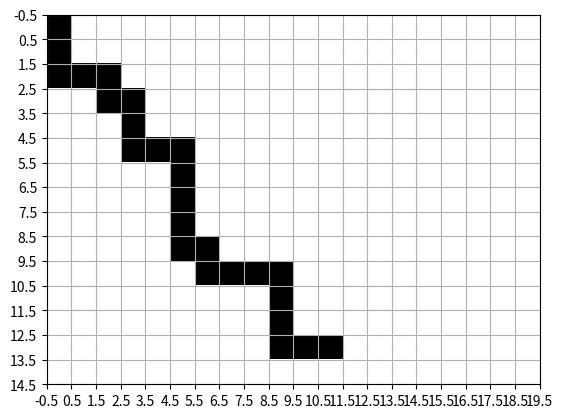

Write the Python code that produced this figure.
import math
import random
import sys
import numpy as np
import matplotlib.pyplot as plt
from matplotlib import cm
from matplotlib.colors import ListedColormap, LinearSegmentedColormap


color_now= -3
color_end= -3.5
color_node=0
color_have_searched=-0.5
color_search=-1
color_obstacle=-5


class node:
	def __init__(self,x,y):
		self.x=x
		self.y=y
		self.father=None
		self.G=0
		self.H=0
		self.F=0


class Astar_animation():
	def __init__(self,map):
		self.map_size=np.shape(map)
		print(self.map_size)
		self.clicktime=0
		self.start=None
		self.end=None
		self.map=map
		self.path=[]
		self.data_animation=[]
		self.last_search=[]

		for i in range(self.map_size[0]):
			for j in range(self.map_size[1]):
				if not self.map[i][j]==1 :self.map[i][j]=node(i,j)

		frame=np.zeros(self.map_size)#color_obstacle
		for i in range(self.map_size[0]):
			for j in range(self.map_size[1]):
				if self.map[i][j]==1:frame[i][j]=color_obstacle
		self.data_animation.append(frame)
		fig, self.axs = plt.subplots()
		self.axs.set_xticks(np.arange(-0.5,self.map_size[1]))
		self.axs.set_yticks(np.arange(-0.5,self.map_size[0]))
		self.psm=self.axs.imshow(self.data_animation[0],cmap='bone')
		self.cid = self.psm.figure.canvas.mpl_connect('button_press_event', self)
		plt.xlim(-0.5,self.map_size[1]-0.5)
		plt.ylim(self.map_size[0]-0.5,-0.5)
		plt.grid()
		plt.show()

	def __call__(self, event):
		if self.clicktime==0:
			print('start at:',(round(event.ydata),round(event.xdata)))
			self.start=node(round(event.ydata),round(event.xdata))
			self.map[self.start.x][self.start.y]=self.start
			self.clicktime+=1
		elif self.clicktime==1:
			print('end at:',(round(event.ydata),round(event.xdata)))
			self.end=node(round(event.ydata),round(event.xdata))
			self.map[self.end.x][self.end.y]=self.end
			self.clicktime+=1
			frame=self.data_animation[-1]
			frame[self.end.x][self.end.y]=color_end
			self.run_astar()


	def run_astar(self):
		search=[[-1,-1,14],[-1,0,10],[-1,1,14],[0,-1,10],[0,1,10],[1,-1,14],[1,0,10],[1,1,14]]
		self.path.append(self.start)

		for step in range(99999):
			now=self.path[-1]

			frame=self.data_animation[-1].copy()
			for (x,y) in self.last_search:frame[x][y]=color_have_searched
			frame[now.x][now.y]=color_now
			self.data_animation.append(frame)

			F_min=99999
			next_x=None
			next_y=None

			if now.x==self.end.x and now.y==self.end.y:
				print('FINISH')
				self.play()
				return

			self.last_search=[]
			for (x,y,w) in search:
				if (now.x+x)>=0 and (now.x+x)<self.map_size[0] and (now.y+y)>=0 and (now.y+y)<self.map_size[1] and self.map[now.x+x][now.y+y]!=1: #is node

					neighbor=self.map[now.x+x][now.y+y]
					if neighbor in self.path:continue

					self.last_search.append((now.x+x , now.y+y))
					frame[now.x+x][now.y+y]=color_search

					if neighbor.G>now.G+w:neighbor.G=now.G+w
					neighbor.H=abs(self.end.x-neighbor.x)+abs(self.end.y-neighbor.y)
					neighbor.F=neighbor.H+neighbor.G
					if neighbor.F < F_min:
						F_min=neighbor.F
						next_x=x
						next_y=y
						neighbor.father=now

					self.map[now.x+x][now.y+y]=neighbor
			if next_x!=None and next_y!=None:
				now=self.map[now.x+next_x][now.y+next_y]
				self.path.append(now)
			else:
				print('Fail')
				self.play()
				return


	def play(self):
		for i in range(len(self.data_animation)):
			self.psm=self.axs.imshow(self.data_animation[i],cmap='bone')
			self.axs.set_title("frame {}".format(i))
			plt.pause(0.1) # Note that using time.sleep does *not* work here!
		plt.show()

map=[
	[1,0,0,0,0,0,0,0,0,0,0,0,0,0,0,0,0,0,0,0],
	[1,0,0,0,0,0,0,0,0,0,0,0,0,0,0,0,0,0,0,0],
	[1,1,1,0,0,0,0,0,0,0,0,0,0,0,0,0,0,0,0,0],
	[0,0,1,1,0,0,0,0,0,0,0,0,0,0,0,0,0,0,0,0],
	[0,0,0,1,0,0,0,0,0,0,0,0,0,0,0,0,0,0,0,0],
	[0,0,0,1,1,1,0,0,0,0,0,0,0,0,0,0,0,0,0,0],
	[0,0,0,0,0,1,0,0,0,0,0,0,0,0,0,0,0,0,0,0],
	[0,0,0,0,0,1,0,0,0,0,0,0,0,0,0,0,0,0,0,0],
	[0,0,0,0,0,1,0,0,0,0,0,0,0,0,0,0,0,0,0,0],
	[0,0,0,0,0,1,1,0,0,0,0,0,0,0,0,0,0,0,0,0],
	[0,0,0,0,0,0,1,1,1,1,0,0,0,0,0,0,0,0,0,0],
	[0,0,0,0,0,0,0,0,0,1,0,0,0,0,0,0,0,0,0,0],
	[0,0,0,0,0,0,0,0,0,1,0,0,0,0,0,0,0,0,0,0],
	[0,0,0,0,0,0,0,0,0,1,1,1,0,0,0,0,0,0,0,0],
	[0,0,0,0,0,0,0,0,0,0,0,0,0,0,0,0,0,0,0,0],
	# [0,0,0,0,0,0,0,0,0,0,0,0,0,0,0,0,0,0,0,0],
	# [0,0,0,0,0,0,0,0,0,0,0,0,0,0,0,0,0,0,0,0],
	# [0,0,0,0,0,0,0,0,0,0,0,0,0,0,0,0,0,0,0,0],
	# [0,0,0,0,0,0,0,0,0,0,0,0,0,0,0,0,0,0,0,0],
	# [0,0,0,0,0,0,0,0,0,0,0,0,0,0,0,0,0,0,0,0]
]

Astar_animation(map)
